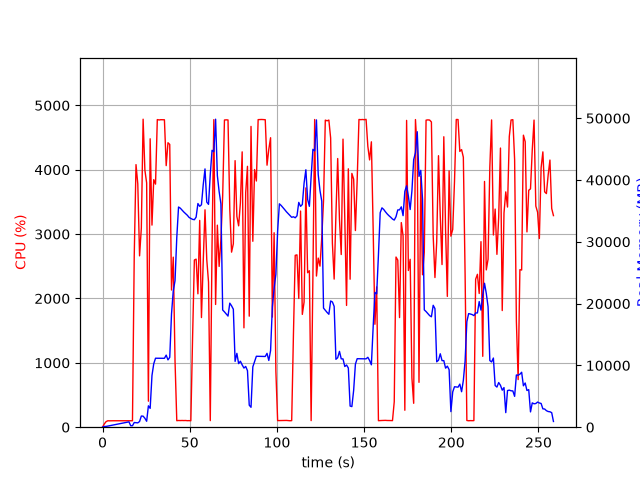

Data behind this chart, as committed beside it:
elapsed_time, nproc, cpu, mem_real, mem_virtual
4.673004150390625e-05, 1, 0.0, 10.48, 3186
1.008, 3, 50.6, 119.1, 525.1
2.018, 1, 86.1, 124.4, 296
3.028, 1, 100.0, 182.4, 348
4.038, 1, 99.1, 240.4, 420
5.047, 1, 100.1, 290.4, 474
6.056, 1, 100.1, 350.4, 530
7.065, 1, 100.1, 402.4, 594
8.075, 1, 99.1, 458.4, 674
9.085, 1, 100.0, 518.4, 682
10.1, 1, 101.0, 576.4, 778
11.1, 1, 99.0, 634.4, 890
12.11, 1, 100.1, 690.4, 890
13.12, 1, 101.0, 748.4, 1018
14.13, 1, 99.0, 806.4, 1028
15.14, 1, 100.0, 864.4, 1188
16.15, 1, 100.1, 239.6, 1700
17.16, 1, 100.1, 239.6, 1700
18.17, 1, 2658, 756.5, 5557
19.19, 1, 4080, 735, 5941
20.21, 1, 3781, 703.1, 5941
21.23, 1, 2662, 919.3, 6453
22.24, 1, 3095, 1804, 7733
23.27, 1, 4785, 1789, 7733
24.28, 1, 3994, 1446, 9281
25.29, 1, 3796, 960.8, 10305
26.3, 1, 404.1, 3457, 9793
27.3, 1, 4481, 3048, 9793
28.35, 1, 3140, 8369, 16207
29.36, 1, 3846, 10264, 23391
30.38, 1, 3777, 11162, 23391
31.4, 1, 4779, 11161, 23391
32.42, 1, 4774, 11160, 23391
33.44, 1, 4778, 11159, 23391
34.46, 1, 4777, 11152, 23391
35.48, 1, 4776, 11149, 23391
36.5, 1, 4064, 11661, 23391
37.52, 1, 4419, 10893, 23391
38.54, 1, 4393, 11309, 26140
39.55, 1, 2131, 18319, 39054
40.56, 1, 2642, 22063, 39054
41.57, 1, 1032, 23699, 59534
42.57, 1, 101.2, 30699, 59534
43.58, 1, 104.2, 35632, 59534
44.59, 1, 103.1, 35446, 59534
45.6, 1, 104.3, 35135, 59534
46.6, 1, 103.2, 34825, 59534
47.61, 1, 104.2, 34549, 59534
48.62, 1, 101.2, 34296, 59534
49.63, 1, 102.2, 33950, 59534
50.64, 1, 100.1, 33780, 59534
51.65, 1, 1405, 33637, 59534
52.66, 1, 2598, 33578, 59534
53.67, 1, 2611, 34001, 59534
54.69, 1, 2072, 36194, 59534
55.72, 1, 3213, 35746, 59534
56.72, 1, 1704, 35999, 84110
57.73, 1, 2572, 39228, 84110
58.76, 1, 3378, 41798, 84110
59.77, 1, 2604, 36431, 84110
... 196 more rows
